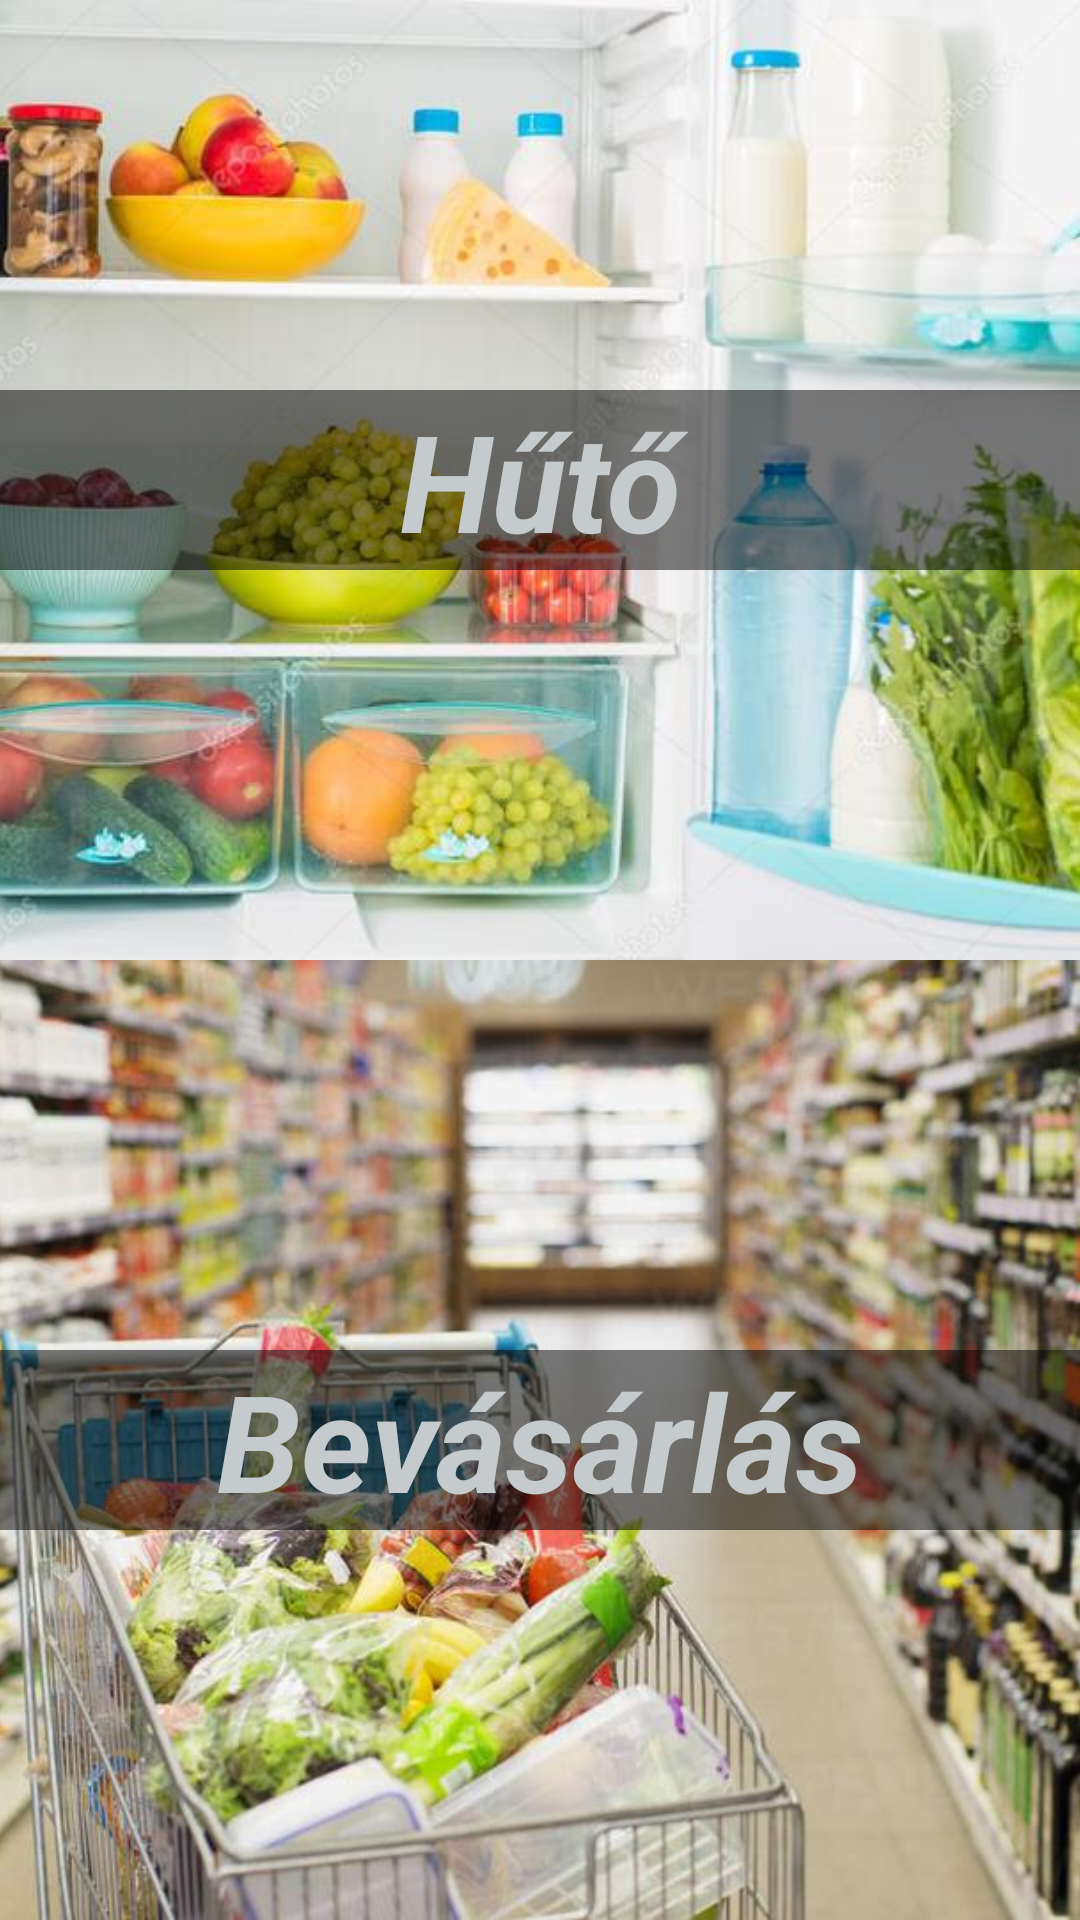

Layout XML and referenced resources for this Android screen:
<!-- AndroidManifest.xml: application theme Theme.StoreSmartApp -->
<!-- res/layout/activity_main.xml -->
<?xml version="1.0" encoding="utf-8"?>
<LinearLayout xmlns:android="http://schemas.android.com/apk/res/android"
    xmlns:tools="http://schemas.android.com/tools"
    android:layout_width="match_parent"
    android:layout_height="match_parent"
    android:orientation="vertical"
    android:weightSum="2"
    tools:context=".MainActivity">

    <FrameLayout
        android:layout_width="match_parent"
        android:layout_height="0dp"
        android:layout_weight="1">

        <ImageButton
            android:id="@+id/btnFridge"
            android:layout_width="match_parent"
            android:layout_height="match_parent"
            android:gravity="center"
            android:padding="0dp"
            android:scaleType="centerCrop"
            android:src="@drawable/fridge_inside"
            />

        <TextView
            android:layout_width="match_parent"
            android:layout_height="wrap_content"
            android:layout_gravity="center"
            android:text="@string/fridge"
            android:textColor="#C5CACD"
            android:background="#80000000"
            android:textSize="45sp"
            android:gravity="center"
            android:textStyle="bold|italic"
            android:fontFamily="sans-serif"/>

    </FrameLayout>

    <FrameLayout
        android:layout_width="match_parent"
        android:layout_height="0dp"
        android:layout_weight="1">

        <ImageButton
            android:id="@+id/btnShop"
            android:layout_width="match_parent"
            android:layout_height="match_parent"
            android:gravity="center"
            android:padding="0dp"
            android:scaleType="centerCrop"
            android:src="@drawable/shop_cart"
            />

        <TextView
            android:layout_width="match_parent"
            android:layout_height="wrap_content"
            android:layout_gravity="center"
            android:text="@string/shop"
            android:textColor="#C5CACD"
            android:gravity="center"
            android:background="#80000000"
            android:textSize="45sp"
            android:textStyle="bold|italic"
            android:fontFamily="sans-serif" />

    </FrameLayout>

</LinearLayout>
<!-- resources referenced by this layout -->
<resources>
  <!-- drawable fridge_inside: jpg bitmap (drawable-hdpi, 15292 bytes) -->
  <!-- drawable shop_cart: jpg bitmap (drawable-hdpi, 28153 bytes) -->
  <string name="fridge">Hűtő</string>
  <string name="shop">Bevásárlás</string>
  <style name="Theme.StoreSmartApp" parent="Theme.MaterialComponents.DayNight.DarkActionBar">
          
          <item name="colorPrimary">@color/purple_500</item>
          <item name="colorPrimaryVariant">@color/purple_700</item>
          <item name="colorOnPrimary">@color/white</item>
          
          <item name="colorSecondary">@color/teal_200</item>
          <item name="colorSecondaryVariant">@color/teal_700</item>
          <item name="colorOnSecondary">@color/black</item>
          
          <item name="android:statusBarColor" tools:targetApi="l">?attr/colorPrimaryVariant</item>
          
          
          <item name="windowActionBar">false</item>
          <item name="windowNoTitle">true</item>
      </style>
  <color name="purple_500">#FF6200EE</color>
  <color name="purple_700">#FF3700B3</color>
  <color name="white">#FFFFFFFF</color>
  <color name="teal_200">#FF03DAC5</color>
  <color name="teal_700">#FF018786</color>
  <color name="black">#FF000000</color>
</resources>
